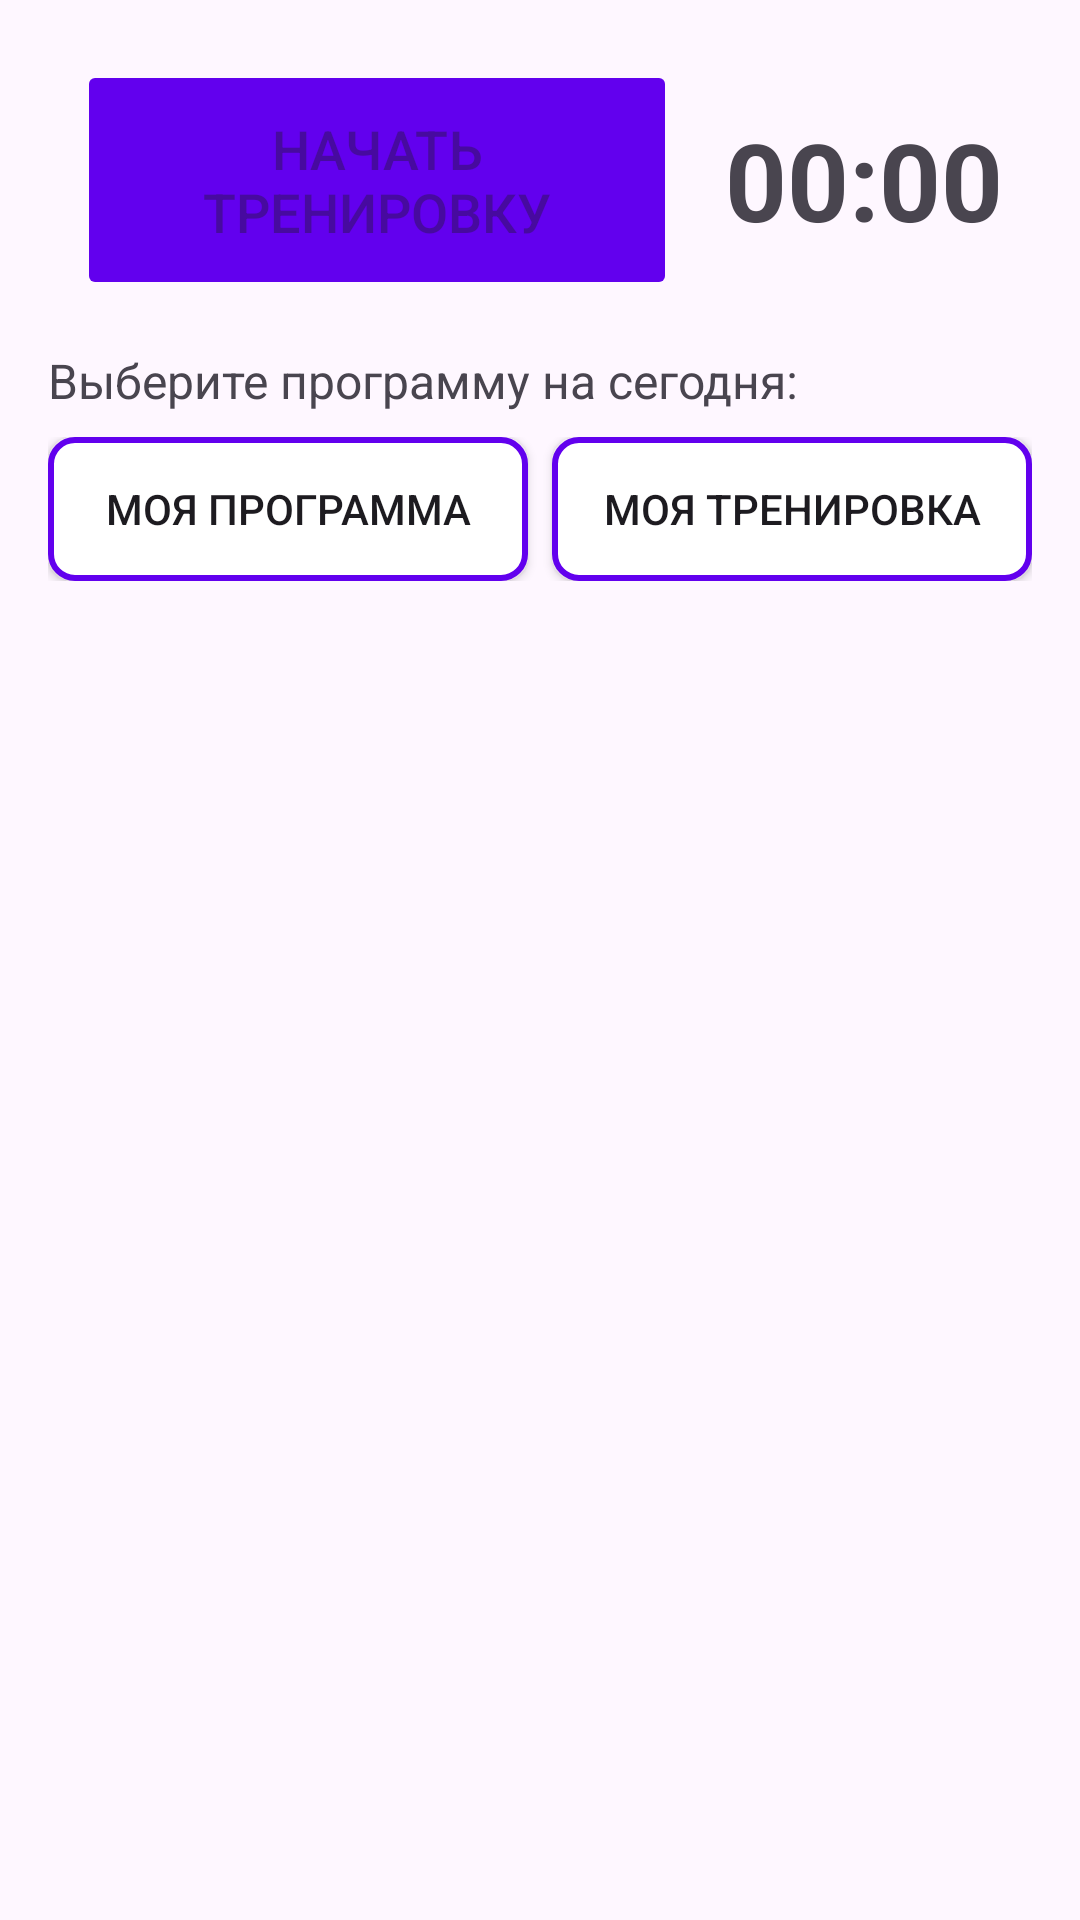

Here is an Android app screen rendered from its layout file. Give the layout XML and the strings, colors and styles it references.
<!-- AndroidManifest.xml: application theme Theme.FitnessHelper -->
<!-- res/layout/fragment_my_training.xml -->
<?xml version="1.0" encoding="utf-8"?>

<LinearLayout xmlns:android="http://schemas.android.com/apk/res/android"
    android:layout_width="match_parent"
    android:layout_height="match_parent"
    android:orientation="vertical"
    android:paddingTop="20dp"
    android:paddingHorizontal="16dp">

    
    <LinearLayout
        android:layout_width="match_parent"
        android:layout_height="wrap_content"
        android:orientation="horizontal"
        android:gravity="center">

        <Button
            android:id="@+id/startButton"
            android:layout_width="200dp"
            android:layout_height="80dp"
            android:text="Начать тренировку"
            android:textSize="18sp"
            android:backgroundTint="#FF6200EE"
            android:enabled="false" />

        <Button
            android:id="@+id/pauseButton"
            android:layout_width="200dp"
            android:layout_height="80dp"
            android:text="Пауза"
            android:textSize="18sp"
            android:backgroundTint="#FFFFA726"
            android:visibility="gone" />

        <Button
            android:id="@+id/resumeButton"
            android:layout_width="0dp"
            android:layout_height="80dp"
            android:layout_weight="1"
            android:text="▶"
            android:textSize="24sp"
            android:backgroundTint="#4CAF50"
            android:layout_marginEnd="4dp"
            android:visibility="gone" />

        <Button
            android:id="@+id/finishButton"
            android:layout_width="0dp"
            android:layout_height="80dp"
            android:layout_weight="1"
            android:text="⏹"
            android:textSize="24sp"
            android:backgroundTint="#F44336"
            android:layout_marginStart="4dp"
            android:visibility="gone" />

        <TextView
            android:id="@+id/timerText"
            android:layout_width="wrap_content"
            android:layout_height="wrap_content"
            android:layout_marginStart="16dp"
            android:text="00:00"
            android:textSize="36sp"
            android:textStyle="bold" />
    </LinearLayout>

    
    <LinearLayout
        android:id="@+id/sourceSelectionLayout"
        android:layout_width="match_parent"
        android:layout_height="0dp"
        android:layout_weight="1"
        android:orientation="vertical"
        android:layout_marginTop="16dp">

        <TextView
            android:layout_width="wrap_content"
            android:layout_height="wrap_content"
            android:text="Выберите программу на сегодня:"
            android:textSize="16sp"
            android:layout_marginBottom="8dp" />

        <LinearLayout
            android:layout_width="match_parent"
            android:layout_height="wrap_content"
            android:orientation="horizontal"
            android:gravity="center">

            <Button
                android:id="@+id/myProgramButton"
                android:layout_width="0dp"
                android:layout_height="wrap_content"
                android:layout_weight="1"
                android:text="Моя программа"
                android:background="@drawable/program_border" />

            <Button
                android:id="@+id/myTrainingButton"
                android:layout_width="0dp"
                android:layout_height="wrap_content"
                android:layout_weight="1"
                android:text="Моя тренировка"
                android:background="@drawable/program_border"
                android:layout_marginStart="8dp" />
        </LinearLayout>
    </LinearLayout>

    
    <LinearLayout
        android:id="@+id/exerciseLayout"
        android:layout_width="match_parent"
        android:layout_height="0dp"
        android:layout_weight="1"
        android:orientation="vertical"
        android:visibility="gone"
        android:layout_marginTop="16dp">

        <LinearLayout
            android:id="@+id/currentExerciseInfo"
            android:layout_width="match_parent"
            android:layout_height="wrap_content"
            android:orientation="vertical"
            android:padding="8dp"
            android:background="@drawable/program_border"
            android:layout_marginBottom="8dp">

            <TextView
                android:id="@+id/currentExerciseName"
                android:layout_width="wrap_content"
                android:layout_height="wrap_content"
                android:textSize="20sp"
                android:textStyle="bold" />
            <TextView
                android:id="@+id/currentExerciseDetails"
                android:layout_width="wrap_content"
                android:layout_height="wrap_content"
                android:text="Подходы: 3x10, Вес: 50.0 кг" />
        </LinearLayout>

        <LinearLayout
            android:layout_width="match_parent"
            android:layout_height="wrap_content"
            android:orientation="horizontal"
            android:gravity="center"
            android:layout_marginTop="8dp">

            <Button
                android:id="@+id/prevExerciseButton"
                android:layout_width="wrap_content"
                android:layout_height="wrap_content"
                android:text="Назад"
                android:enabled="false"
                android:alpha="0.5" />

            <Button
                android:id="@+id/nextExerciseButton"
                android:layout_width="wrap_content"
                android:layout_height="wrap_content"
                android:text="Вперёд"
                android:enabled="true"
                android:alpha="1.0"
                android:layout_marginStart="16dp" />
        </LinearLayout>

        
        <ScrollView
            android:layout_width="match_parent"
            android:layout_height="250dp"
            android:layout_marginTop="8dp"
            android:background="@drawable/oval_border"
            android:padding="8dp">

            <LinearLayout
                android:id="@+id/allExercisesList"
                android:layout_width="match_parent"
                android:layout_height="wrap_content"
                android:orientation="vertical" />
        </ScrollView>
    </LinearLayout>

</LinearLayout>
<!-- resources referenced by this layout -->
<resources>
  <!-- drawable oval_border (drawable) -->
  <?xml version="1.0" encoding="utf-8"?>
  
  <shape xmlns:android="http://schemas.android.com/apk/res/android"
      android:shape="rectangle">
      <solid android:color="@android:color/white" />
      <stroke android:width="2dp" android:color="#FF6200EE" />
      <corners android:radius="24dp" />
  </shape>
  <!-- drawable program_border (drawable) -->
  <?xml version="1.0" encoding="utf-8"?>
  
  <shape xmlns:android="http://schemas.android.com/apk/res/android"
      android:shape="rectangle">
      <solid android:color="@android:color/white" />
      <stroke
          android:width="2dp"
          android:color="#FF6200EE" />
      <corners android:radius="8dp" />
  </shape>
  <style name="Theme.FitnessHelper" parent="Base.Theme.FitnessHelper" />
  <style name="Base.Theme.FitnessHelper" parent="Theme.Material3.DayNight.NoActionBar">
          
          
      </style>
</resources>
